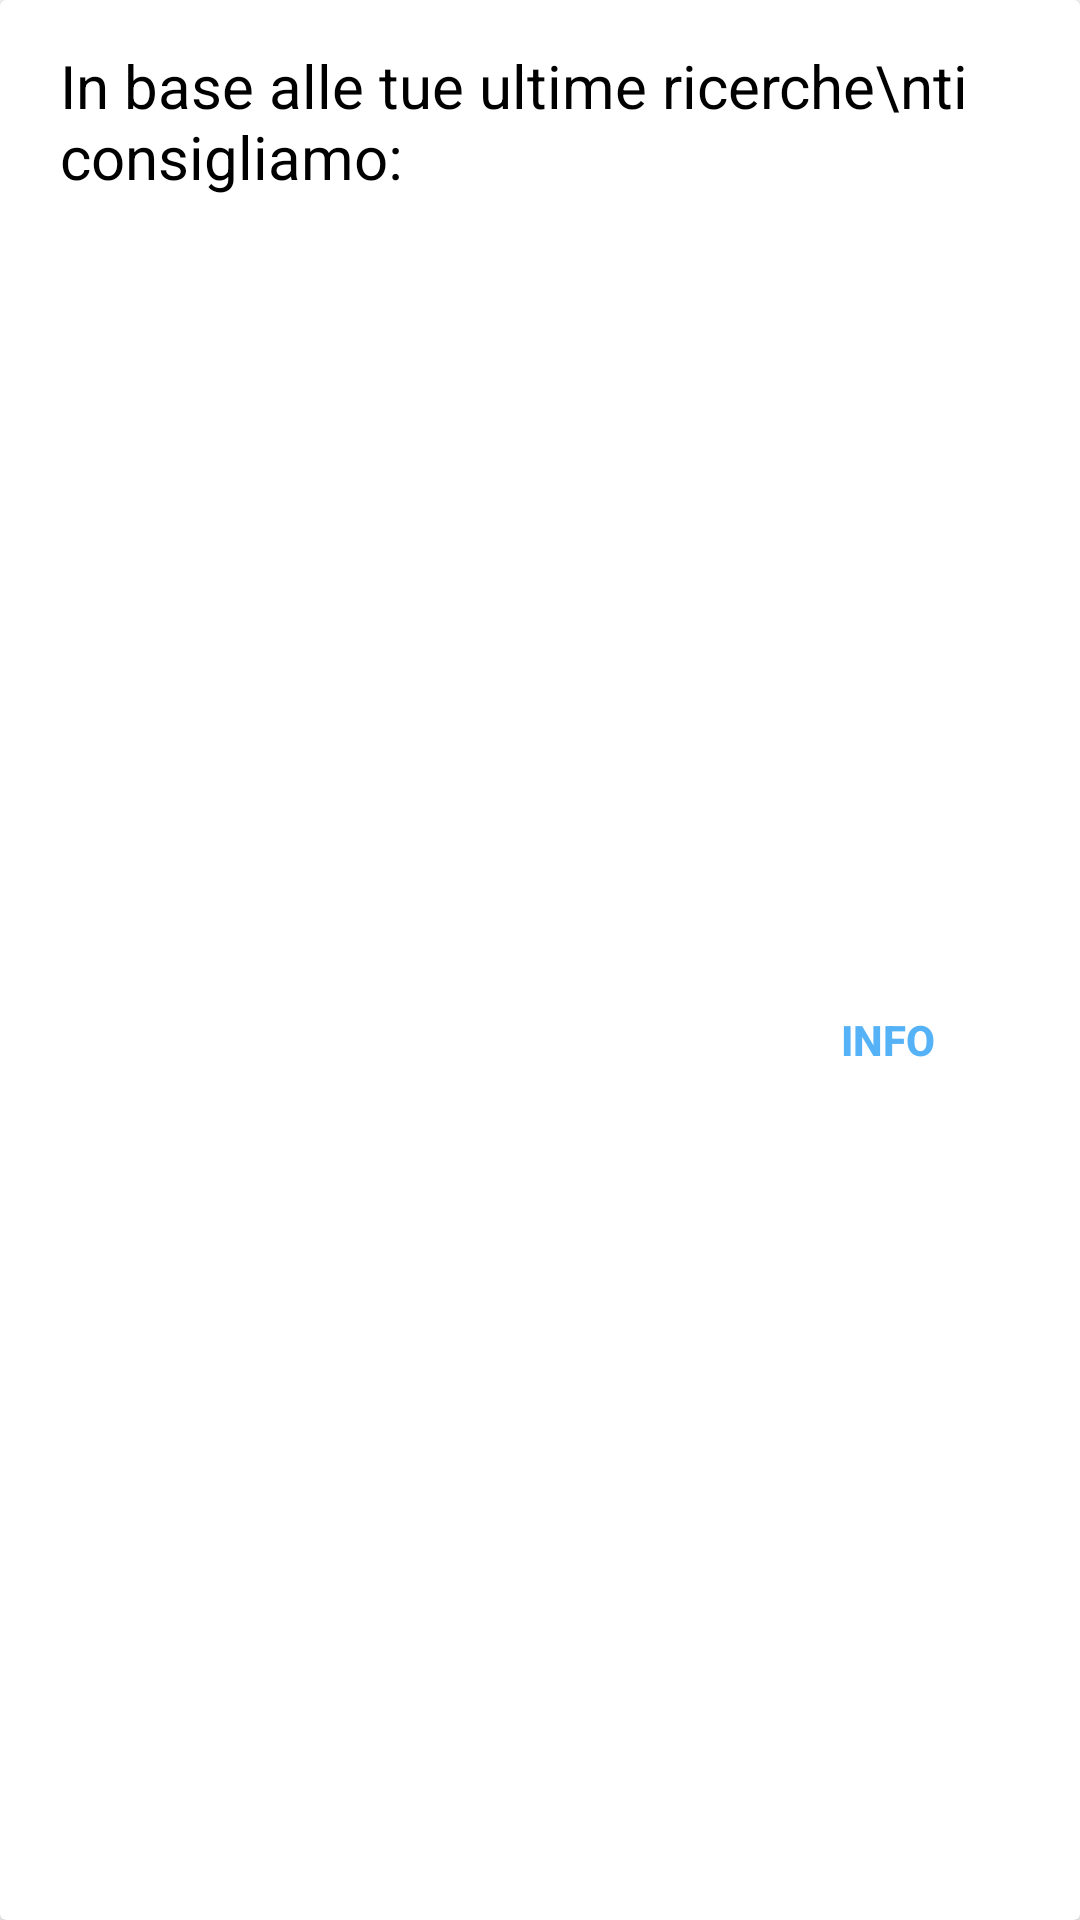

Here is an Android app screen rendered from its layout file. Give the layout XML and the strings, colors and styles it references.
<!-- AndroidManifest.xml: application theme Theme.AlbanoInTour -->
<!-- res/layout/suggested_item.xml -->
<?xml version="1.0" encoding="utf-8"?>

<androidx.cardview.widget.CardView xmlns:android="http://schemas.android.com/apk/res/android"
    xmlns:tools="http://schemas.android.com/tools"
    android:layout_width="match_parent"
    android:layout_height="wrap_content"
    android:layout_marginHorizontal="10dp"
    android:layout_marginVertical="5dp">

    <LinearLayout
        android:layout_width="match_parent"
        android:layout_height="wrap_content"
        android:layout_marginHorizontal="20dp"
        android:layout_marginVertical="15dp"
        android:orientation="vertical">

        <TextView
            android:layout_width="wrap_content"
            android:layout_height="wrap_content"
            android:text="In base alle tue ultime ricerche\nti consigliamo:"
            android:textColor="@color/black"
            android:textSize="20sp" />

        <TextView
            android:id="@+id/suggestedName"
            android:layout_width="wrap_content"
            android:layout_height="wrap_content"
            android:layout_gravity="center"
            android:layout_marginVertical="10dp"
            android:textColor="@color/black"
            android:textSize="20sp"
            android:textStyle="bold"
            tools:text="@tools:sample/cities" />

        <ImageView
            android:id="@+id/suggestedImg"
            android:layout_width="300dp"
            android:layout_height="200dp"
            android:layout_gravity="center"
            android:adjustViewBounds="true"
            tools:src="@tools:sample/backgrounds/scenic[4]" />

        <Button
            android:id="@+id/suggestedToInfoBtn"
            android:layout_width="wrap_content"
            android:layout_height="wrap_content"
            android:background="@android:color/transparent"
            android:text="INFO"
            android:textStyle="bold"
            android:textColor="@color/colorPrimary"
            android:layout_gravity="end"
            android:layout_marginTop="10dp"/>
    </LinearLayout>
</androidx.cardview.widget.CardView>
<!-- resources referenced by this layout -->
<resources>
  <color name="black">#FF000000</color>
  <color name="colorPrimary">#55B2F7</color>
  <style name="Theme.AlbanoInTour" parent="Theme.MaterialComponents.DayNight.NoActionBar">
          
          <item name="colorPrimary">@color/colorPrimary</item>
          <item name="colorPrimaryVariant">@color/colorPrimaryBackground</item>
          <item name="colorOnPrimary">@color/white</item>
          
          <item name="colorSecondary">@color/teal_200</item>
          <item name="colorSecondaryVariant">@color/teal_700</item>
          <item name="colorOnSecondary">@color/black</item>
          
          <item name="android:statusBarColor" tools:targetApi="l">?attr/colorPrimaryVariant</item>
          
      </style>
  <color name="colorPrimaryBackground">#C2E6FF</color>
  <color name="white">#FFFFFFFF</color>
  <color name="teal_200">#FF03DAC5</color>
  <color name="teal_700">#FF018786</color>
</resources>
